Dataset: dataset (GitHub, juandmm1233/NoElectivaIII). Classes: onion, aloe vera, alpinia galanga rasna, amaranthus viridis arive-dantu, andrographis paniculata nelavembu, annona squamosa seethapala, jackfruit, neem, bacopa monnieri bhrami, malabar spinach, papaya, carissa carandas karanda, catharanthus roseus, chamaecostus cuspidatus insulin plant, lemon, citrus medica herelikai, Mexican mint doddpathre, taro, coriander, pumpkin, eclipta prostrata bringaraja, Roxburgh fig, peepal tree, globe amaranth, graptophyllum pictum caricature plant, hibiscus, hymenaea courbaril chakte, jasmine, henna, mango, mint, spiny gourd thumbai, morinda citrifolia nooni, moringa drumstick, Jamaica cherry gasagase, curry leaf, nerium oleander arali, nyctanthes arbor-tristis parijatha, ocimum basilicum kamakasturi, tulsi holy basil, poppy seed gasagase, beans, betel, pongamia honge, guava, punica granatum (pomoegranate), castor plant, rose, sandalwood, ashoka tree, spinach palak, rose apple, syzygium cumini nerale, crape jasmine, tamarind, tinospora cordifolia amruthaballi, wrightia tinctoria badipala.

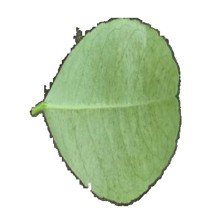
Label: citrus medica herelikai

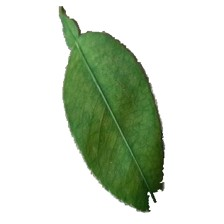
Label: lemon

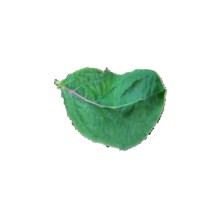
Label: globe amaranth

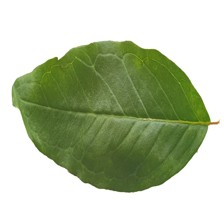
Label: punica granatum (pomoegranate)

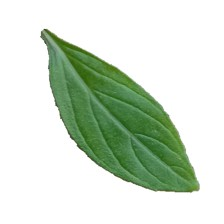
Label: ocimum basilicum kamakasturi

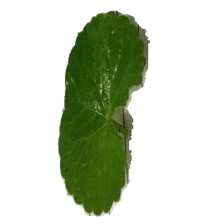
Label: bacopa monnieri bhrami
